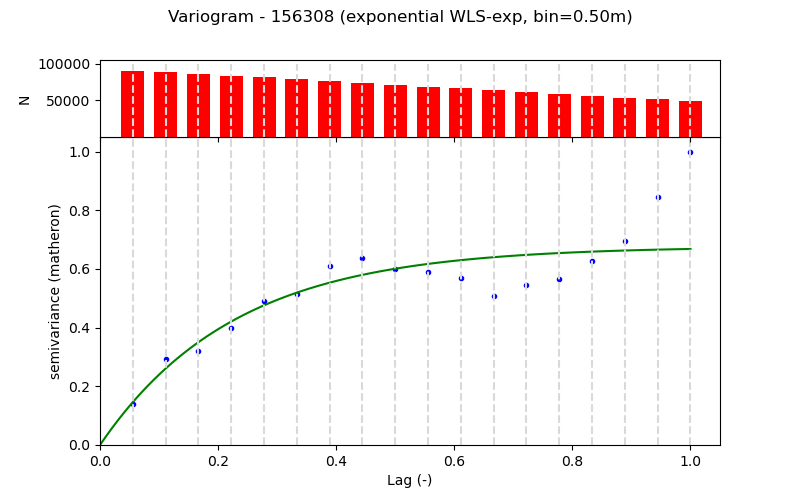

Source data for this figure (header and first rows):
Lag (m), Semivariance, Count, Fitted_Semivariance
0.5, 0.005341, 89534, 0.005532
1.0, 0.01106, 88873, 0.00987
1.5, 0.01219, 86355, 0.01327
2.0, 0.01506, 83861, 0.01594
2.5, 0.0186, 81325, 0.01803
3.0, 0.01954, 78855, 0.01967
3.5, 0.02316, 76347, 0.02096
4.0, 0.02419, 73837, 0.02197
4.5, 0.02273, 71261, 0.02276
5.0, 0.02232, 68831, 0.02338
5.5, 0.02162, 66331, 0.02387
6.0, 0.01927, 63831, 0.02425
6.5, 0.02064, 61335, 0.02455
7.0, 0.02144, 58835, 0.02478
7.5, 0.02378, 56335, 0.02497
8.0, 0.0263, 53825, 0.02511
8.5, 0.03208, 51169, 0.02522
9.0, 0.03787, 48819, 0.02531
